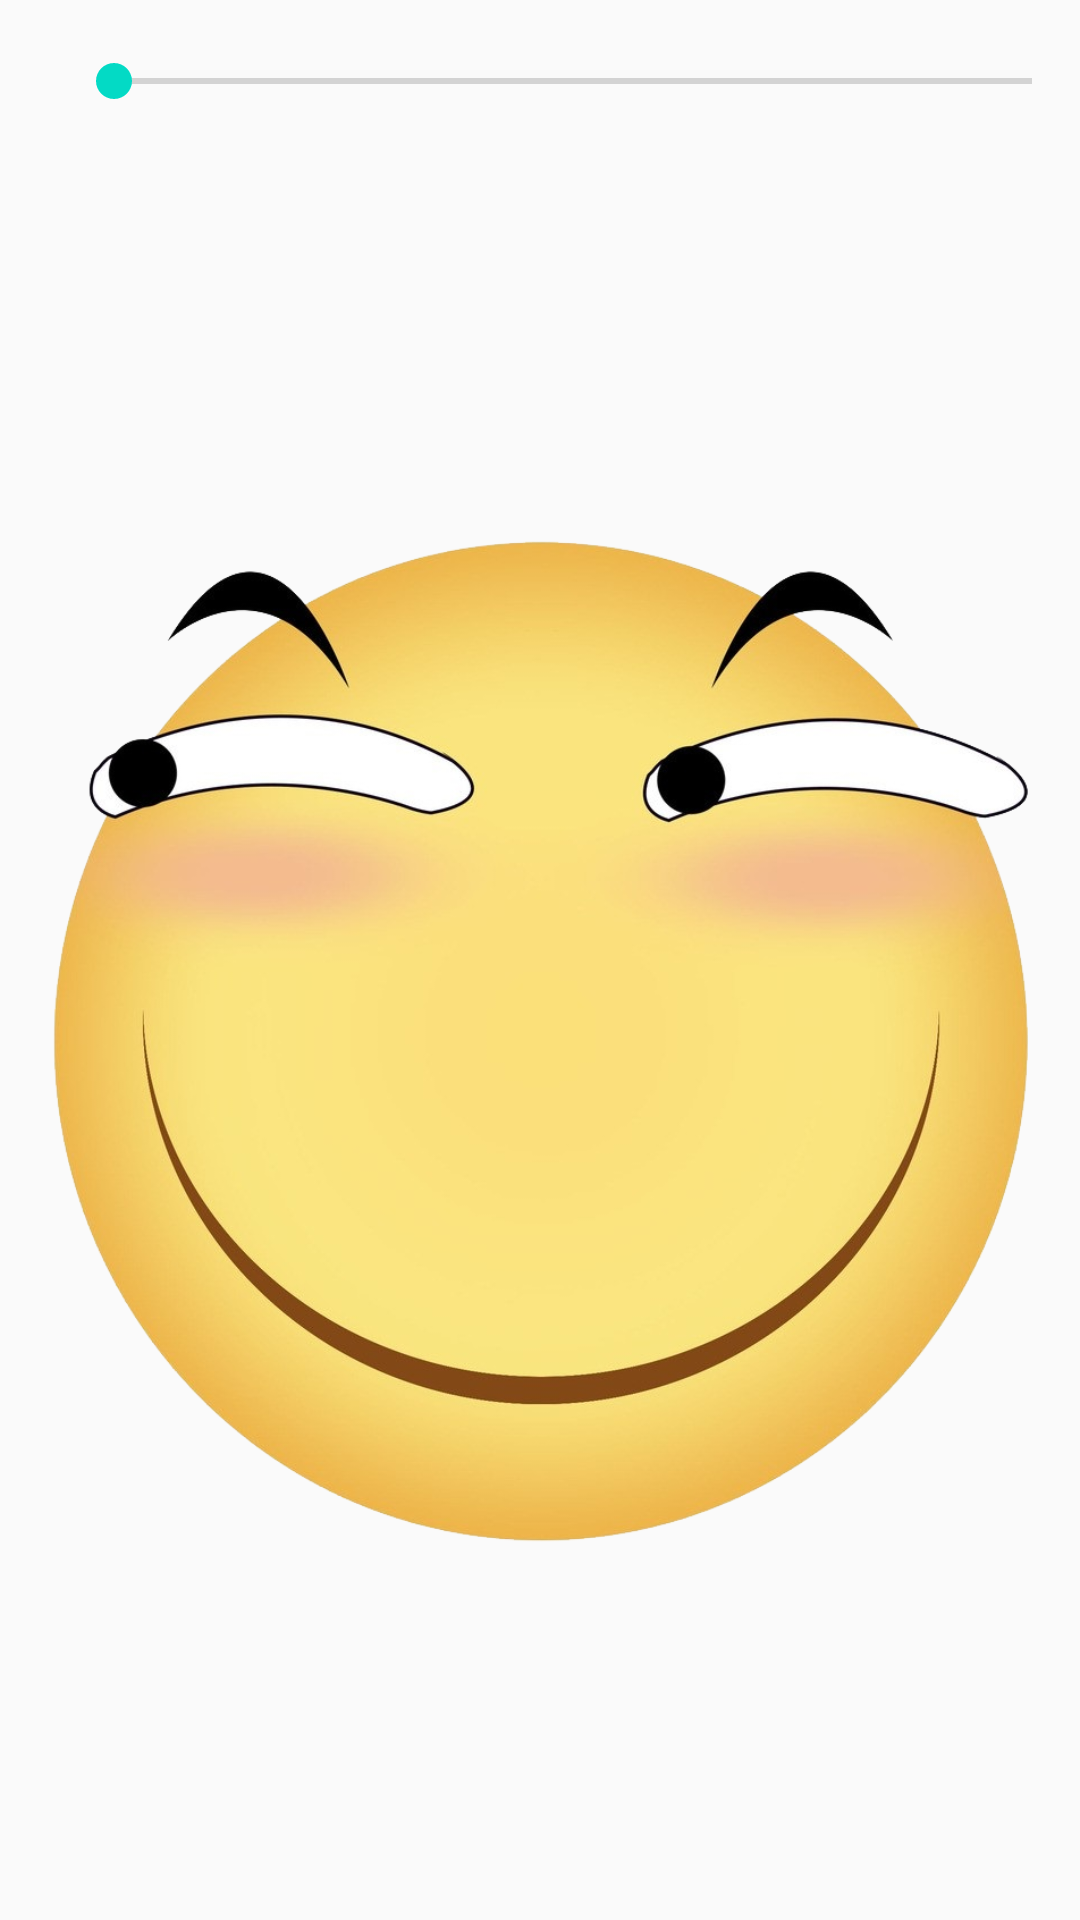

This screen was rendered from an Android layout file. Write that file and the resources it references.
<!-- AndroidManifest.xml: application theme AppTheme -->
<!-- res/layout/bitmap.xml -->
<?xml version="1.0" encoding="utf-8"?>
<RelativeLayout xmlns:android="http://schemas.android.com/apk/res/android"
    xmlns:app="http://schemas.android.com/apk/res-auto"
    android:layout_width="match_parent" android:layout_height="match_parent">

    <SeekBar
        android:layout_width="match_parent"
        android:layout_height="wrap_content"
        android:layout_alignParentTop="true"
        android:layout_alignParentStart="true"
        android:layout_marginStart="22dp"
        android:layout_marginTop="18dp"
        android:id="@+id/seekBar" />


    <ImageView
        android:layout_width="wrap_content"
        android:layout_height="wrap_content"
        android:src="@mipmap/ic_launcherb"
        android:layout_below="@+id/seekBar"
        android:layout_centerHorizontal="true"
        android:layout_marginTop="15dp"
        android:id="@+id/imageView_bitmap" />

</RelativeLayout>
<!-- resources referenced by this layout -->
<resources>
  <!-- mipmap ic_launcherb: png bitmap (mipmap-hdpi, 328813 bytes) -->
  <style name="AppTheme" parent="Theme.AppCompat.Light.DarkActionBar">
          
          <item name="colorPrimary">@color/colorPrimary</item>
          <item name="colorPrimaryDark">@color/colorPrimaryDark</item>
          <item name="colorAccent">@color/colorAccent</item>
      </style>
  <!-- not gathered from this repository: default colours our renderer supplied (Android Studio template values) -->
  <color name="colorPrimary">#FF6200EE</color>
  <color name="colorPrimaryDark">#FF3700B3</color>
  <color name="colorAccent">#FF03DAC5</color>
</resources>
